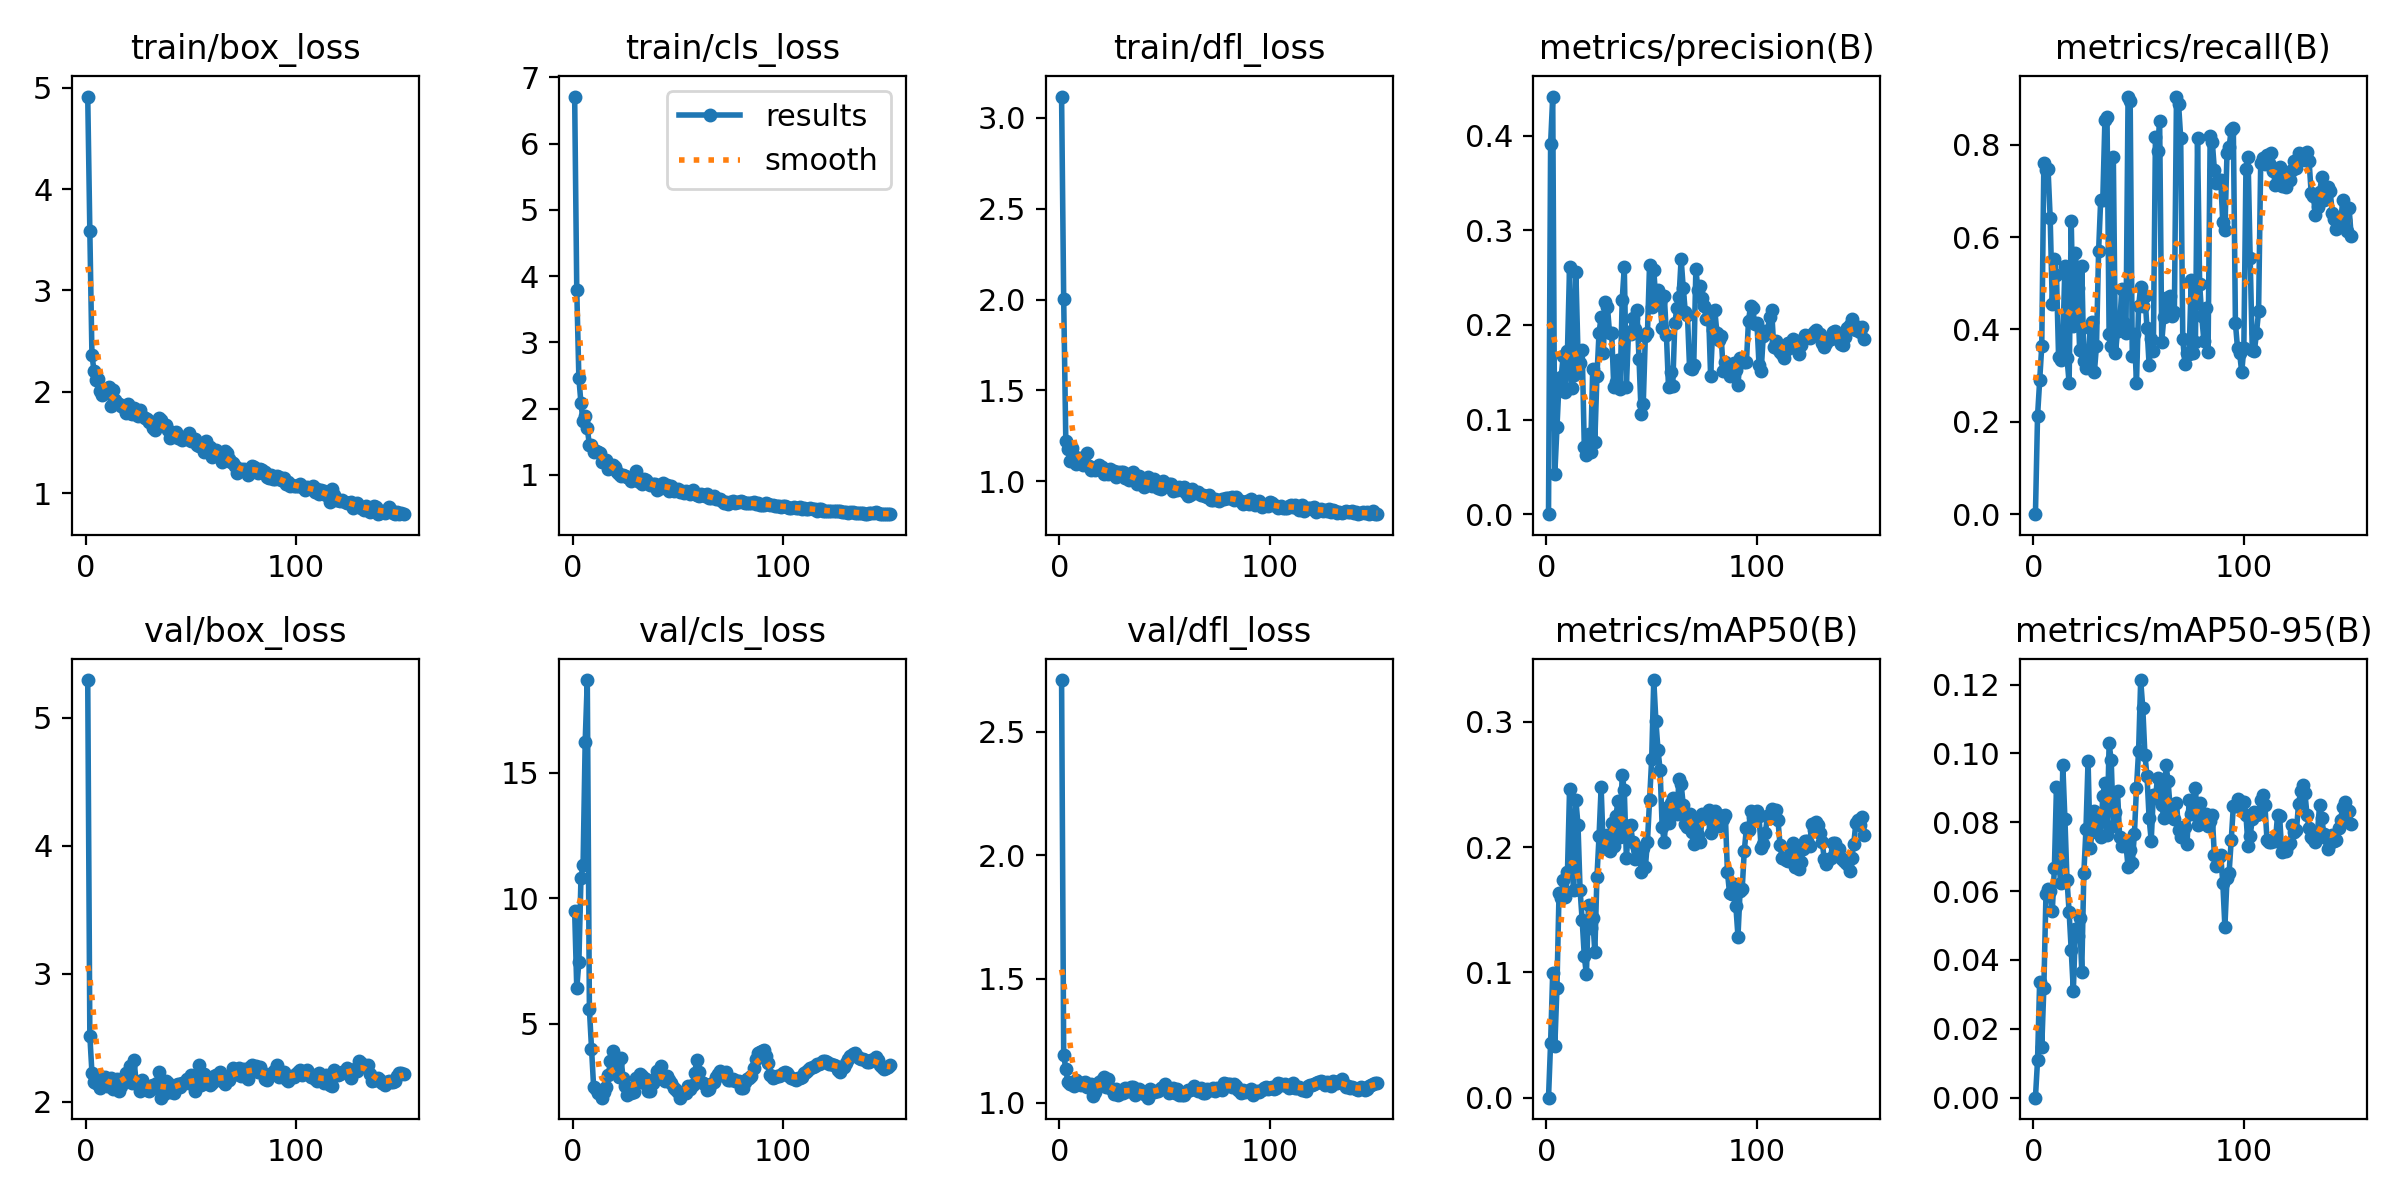

The data file committed next to this chart (first rows):
epoch, time, train/box_loss, train/cls_loss, train/dfl_loss, metrics/precision(B), metrics/recall(B), metrics/mAP50(B), metrics/mAP50-95(B), val/box_loss, val/cls_loss, val/dfl_loss, lr/pg0, lr/pg1, lr/pg2
1, 5.327, 4.912, 6.71, 3.117, 0, 0, 0, 0, 5.294, 9.474, 2.709, 7.5e-05, 7.5e-05, 7.5e-05
2, 9.26, 3.585, 3.797, 2.003, 0.3916, 0.2122, 0.044, 0.0108, 2.514, 6.411, 1.194, 0.0001617, 0.0001617, 0.0001617
3, 11.37, 2.363, 2.462, 1.224, 0.4414, 0.2899, 0.09982, 0.03367, 2.226, 7.444, 1.135, 0.0002475, 0.0002475, 0.0002475
4, 13.46, 2.206, 2.08, 1.178, 0.04265, 0.3638, 0.04124, 0.01464, 2.151, 10.82, 1.083, 0.0003325, 0.0003325, 0.0003325
5, 15.4, 2.121, 1.809, 1.113, 0.09214, 0.7598, 0.08764, 0.03195, 2.146, 11.32, 1.075, 0.0004166, 0.0004166, 0.0004166
6, 17.26, 2.123, 1.887, 1.185, 0.139, 0.7461, 0.1636, 0.05908, 2.159, 16.24, 1.08, 0.0004998, 0.0004998, 0.0004998
7, 19.16, 2.01, 1.704, 1.139, 0.1447, 0.7464, 0.159, 0.06051, 2.106, 18.69, 1.068, 0.0005822, 0.0005822, 0.0005822
8, 21.01, 1.972, 1.451, 1.098, 0.1675, 0.6419, 0.1739, 0.06006, 2.196, 5.572, 1.09, 0.0006637, 0.0006637, 0.0006637
9, 22.81, 2.013, 1.445, 1.127, 0.1292, 0.4557, 0.1606, 0.05411, 2.195, 4.004, 1.077, 0.0007443, 0.0007443, 0.0007443
10, 24.48, 1.995, 1.34, 1.128, 0.1721, 0.5529, 0.1799, 0.06668, 2.122, 2.485, 1.071, 0.0008241, 0.0008241, 0.0008241
11, 26.2, 2.045, 1.353, 1.087, 0.2616, 0.5185, 0.246, 0.09036, 2.17, 2.372, 1.079, 0.000903, 0.000903, 0.000903
12, 27.93, 1.858, 1.349, 1.094, 0.1329, 0.3393, 0.1842, 0.06917, 2.184, 2.225, 1.081, 0.000981, 0.000981, 0.000981
13, 29.59, 2.018, 1.335, 1.156, 0.1468, 0.3328, 0.1655, 0.06242, 2.096, 2.228, 1.064, 0.001058, 0.001058, 0.001058
14, 31.24, 1.918, 1.196, 1.084, 0.256, 0.3658, 0.2372, 0.09665, 2.128, 2.046, 1.064, 0.001134, 0.001134, 0.001134
15, 32.99, 1.893, 1.205, 1.065, 0.1704, 0.5381, 0.218, 0.08103, 2.18, 2.263, 1.074, 0.001163, 0.001163, 0.001163
16, 34.62, 1.88, 1.224, 1.073, 0.16, 0.3382, 0.1657, 0.06319, 2.085, 2.475, 1.027, 0.001157, 0.001157, 0.001157
17, 36.23, 1.859, 1.09, 1.061, 0.1736, 0.2842, 0.1414, 0.05396, 2.12, 2.96, 1.045, 0.001151, 0.001151, 0.001151
18, 37.88, 1.84, 1.119, 1.08, 0.07136, 0.635, 0.1129, 0.04282, 2.182, 3.49, 1.07, 0.001145, 0.001145, 0.001145
19, 39.51, 1.794, 1.151, 1.088, 0.06296, 0.4066, 0.09844, 0.03103, 2.223, 3.901, 1.083, 0.001139, 0.001139, 0.001139
20, 41.12, 1.885, 1.118, 1.078, 0.08507, 0.5658, 0.154, 0.04895, 2.213, 3.474, 1.09, 0.001132, 0.001132, 0.001132
21, 42.7, 1.797, 1.047, 1.041, 0.06623, 0.4891, 0.1358, 0.04686, 2.282, 3.383, 1.102, 0.001126, 0.001126, 0.001126
22, 44.34, 1.784, 1.019, 1.064, 0.1537, 0.3554, 0.1437, 0.05233, 2.148, 2.855, 1.061, 0.00112, 0.00112, 0.00112
23, 45.96, 1.842, 0.9895, 1.042, 0.07653, 0.538, 0.116, 0.03661, 2.321, 3.627, 1.095, 0.001114, 0.001114, 0.001114
24, 47.6, 1.826, 0.9969, 1.066, 0.1457, 0.3319, 0.1761, 0.06523, 2.151, 2.823, 1.057, 0.001108, 0.001108, 0.001108
25, 49.19, 1.766, 0.9797, 1.044, 0.1916, 0.3174, 0.2086, 0.07797, 2.155, 2.525, 1.057, 0.001102, 0.001102, 0.001102
26, 50.8, 1.819, 0.9709, 1.059, 0.2086, 0.3362, 0.2477, 0.09789, 2.085, 2.164, 1.037, 0.001095, 0.001095, 0.001095
27, 52.46, 1.76, 0.9488, 1.026, 0.1699, 0.4032, 0.1996, 0.07246, 2.17, 2.286, 1.057, 0.001089, 0.001089, 0.001089
28, 54.1, 1.743, 0.9067, 1.053, 0.224, 0.4167, 0.1993, 0.07757, 2.095, 2.241, 1.03, 0.001083, 0.001083, 0.001083
29, 55.68, 1.737, 0.9636, 1.049, 0.219, 0.3075, 0.2099, 0.08317, 2.09, 2.27, 1.039, 0.001077, 0.001077, 0.001077
30, 57.28, 1.707, 1.057, 1.054, 0.1912, 0.3651, 0.1971, 0.07703, 2.082, 2.822, 1.04, 0.001071, 0.001071, 0.001071
31, 58.89, 1.708, 0.9026, 1.021, 0.192, 0.5687, 0.2193, 0.08087, 2.121, 2.688, 1.058, 0.001064, 0.001064, 0.001064
32, 60.49, 1.647, 0.8892, 1.041, 0.1348, 0.6811, 0.2008, 0.07562, 2.132, 3.005, 1.046, 0.001058, 0.001058, 0.001058
33, 62.09, 1.627, 0.862, 1.006, 0.1399, 0.6811, 0.2246, 0.08776, 2.104, 2.891, 1.046, 0.001052, 0.001052, 0.001052
34, 63.71, 1.666, 0.9308, 1.041, 0.1628, 0.8527, 0.2367, 0.0914, 2.149, 2.611, 1.064, 0.001046, 0.001046, 0.001046
35, 65.31, 1.747, 0.9214, 1.052, 0.1327, 0.8599, 0.2084, 0.07626, 2.233, 2.795, 1.064, 0.00104, 0.00104, 0.00104
36, 66.91, 1.721, 0.8707, 1.021, 0.2268, 0.3897, 0.2578, 0.1029, 2.03, 2.298, 1.032, 0.001033, 0.001033, 0.001033
37, 68.57, 1.663, 0.8446, 0.9856, 0.261, 0.3642, 0.2454, 0.09795, 2.057, 2.303, 1.047, 0.001027, 0.001027, 0.001027
38, 70.16, 1.672, 0.8583, 1.027, 0.1349, 0.7735, 0.1911, 0.07887, 2.161, 2.649, 1.054, 0.001021, 0.001021, 0.001021
39, 71.78, 1.629, 0.8677, 0.989, 0.1924, 0.348, 0.2169, 0.08303, 2.142, 2.774, 1.045, 0.001015, 0.001015, 0.001015
40, 73.39, 1.549, 0.7726, 0.9677, 0.1908, 0.396, 0.2175, 0.08897, 2.071, 3.102, 1.035, 0.001009, 0.001009, 0.001009
41, 75.08, 1.597, 0.8015, 0.9828, 0.2072, 0.4065, 0.2044, 0.07579, 2.106, 3.121, 1.041, 0.001002, 0.001002, 0.001002
42, 76.74, 1.571, 0.8024, 1.022, 0.1953, 0.4865, 0.1909, 0.07315, 2.071, 3.303, 1.02, 0.0009963, 0.0009963, 0.0009963
43, 78.33, 1.603, 0.8769, 0.9877, 0.2154, 0.4131, 0.1996, 0.07366, 2.132, 2.788, 1.054, 0.0009901, 0.0009901, 0.0009901
44, 79.97, 1.543, 0.8507, 0.9718, 0.1639, 0.393, 0.1996, 0.07359, 2.136, 2.696, 1.045, 0.0009839, 0.0009839, 0.0009839
45, 81.55, 1.559, 0.8407, 1.015, 0.1062, 0.9041, 0.1805, 0.06695, 2.115, 2.926, 1.042, 0.0009778, 0.0009778, 0.0009778
46, 83.16, 1.526, 0.7562, 0.9862, 0.1165, 0.8948, 0.199, 0.07184, 2.148, 2.767, 1.048, 0.0009716, 0.0009716, 0.0009716
47, 84.76, 1.556, 0.8372, 0.9617, 0.1879, 0.3415, 0.1839, 0.0683, 2.147, 2.621, 1.046, 0.0009654, 0.0009654, 0.0009654
48, 86.44, 1.536, 0.7611, 0.9581, 0.1914, 0.3906, 0.2043, 0.07645, 2.179, 2.447, 1.061, 0.0009592, 0.0009592, 0.0009592
49, 88.1, 1.597, 0.7766, 0.9996, 0.2637, 0.2831, 0.2377, 0.08998, 2.148, 2.347, 1.062, 0.000953, 0.000953, 0.000953
50, 89.69, 1.519, 0.7935, 0.9801, 0.2185, 0.4496, 0.27, 0.1007, 2.205, 2.274, 1.077, 0.0009468, 0.0009468, 0.0009468
51, 91.31, 1.523, 0.7463, 0.9806, 0.2585, 0.492, 0.3333, 0.1213, 2.148, 2.05, 1.054, 0.0009406, 0.0009406, 0.0009406
52, 93, 1.536, 0.7589, 0.9843, 0.2251, 0.4516, 0.301, 0.1131, 2.084, 2.188, 1.038, 0.0009344, 0.0009344, 0.0009344
53, 94.58, 1.478, 0.7329, 0.9827, 0.237, 0.4723, 0.2778, 0.09966, 2.156, 2.285, 1.051, 0.0009283, 0.0009283, 0.0009283
54, 96.23, 1.464, 0.7543, 0.9472, 0.224, 0.4033, 0.2618, 0.09335, 2.282, 2.23, 1.061, 0.0009221, 0.0009221, 0.0009221
55, 97.83, 1.488, 0.7414, 0.956, 0.1964, 0.3231, 0.2158, 0.08119, 2.131, 2.502, 1.04, 0.0009159, 0.0009159, 0.0009159
56, 99.43, 1.411, 0.7094, 0.9525, 0.2308, 0.3795, 0.2042, 0.07463, 2.213, 2.404, 1.054, 0.0009097, 0.0009097, 0.0009097
57, 101, 1.516, 0.7736, 0.9675, 0.1898, 0.3526, 0.231, 0.08778, 2.146, 2.542, 1.031, 0.0009035, 0.0009035, 0.0009035
58, 102.6, 1.457, 0.7103, 0.9501, 0.1343, 0.8159, 0.219, 0.08706, 2.148, 3.031, 1.032, 0.0008973, 0.0008973, 0.0008973
59, 104.3, 1.458, 0.7013, 0.9689, 0.1503, 0.7862, 0.2352, 0.09293, 2.133, 3.531, 1.031, 0.0008911, 0.0008911, 0.0008911
60, 105.8, 1.357, 0.6779, 0.9373, 0.1351, 0.8508, 0.2395, 0.08942, 2.147, 3.059, 1.044, 0.0008849, 0.0008849, 0.0008849
... 91 more rows
